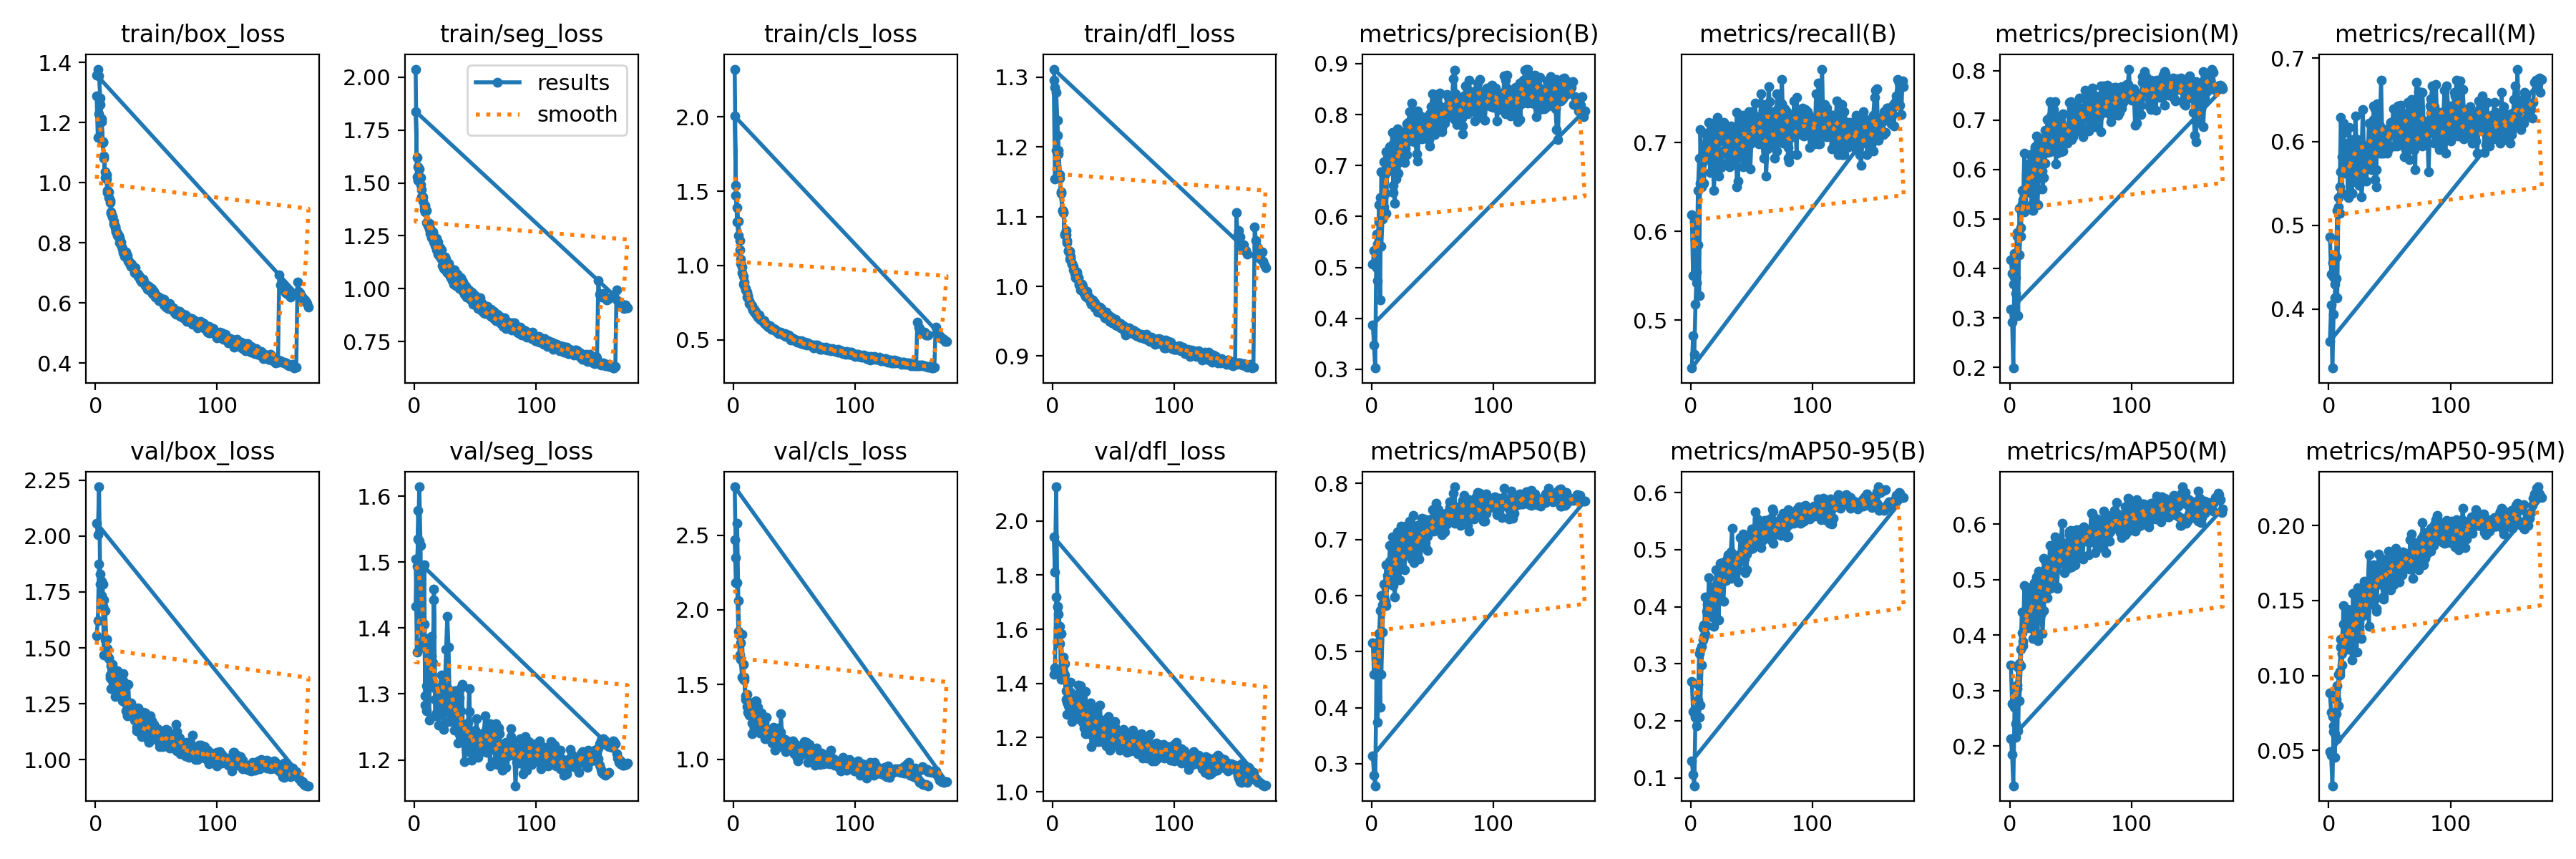

The table this chart was drawn from, first rows:
epoch, time, train/box_loss, train/seg_loss, train/cls_loss, train/dfl_loss, metrics/precision(B), metrics/recall(B), metrics/mAP50(B), metrics/mAP50-95(B), metrics/precision(M), metrics/recall(M), metrics/mAP50(M), metrics/mAP50-95(M), val/box_loss, val/seg_loss, val/cls_loss, val/dfl_loss, lr/pg0, lr/pg1, lr/pg2
1, 179.4, 1.29, 2.038, 2.322, 1.296, 0.5058, 0.6185, 0.5163, 0.2694, 0.4174, 0.4859, 0.3464, 0.08826, 1.553, 1.433, 2.467, 1.434, 0.003319, 0.003319, 0.003319
2, 338.1, 1.15, 1.528, 1.538, 1.154, 0.5327, 0.5502, 0.4595, 0.2161, 0.3906, 0.4418, 0.2758, 0.07556, 1.622, 1.493, 2.18, 1.456, 0.006615, 0.006615, 0.006615
3, 493.1, 1.229, 1.512, 1.392, 1.195, 0.5301, 0.6104, 0.511, 0.2192, 0.3689, 0.4553, 0.2766, 0.0724, 1.875, 1.535, 2.182, 1.718, 0.009873, 0.009873, 0.009873
4, 646.2, 1.26, 1.522, 1.298, 1.216, 0.4999, 0.5904, 0.4733, 0.2068, 0.3824, 0.4377, 0.2741, 0.06255, 1.829, 1.614, 1.854, 1.683, 0.00983, 0.00983, 0.00983
5, 799.1, 1.212, 1.493, 1.168, 1.19, 0.474, 0.5422, 0.3742, 0.191, 0.3493, 0.4297, 0.2152, 0.04552, 1.732, 1.525, 1.826, 1.597, 0.009774, 0.009774, 0.009774
6, 951.4, 1.134, 1.433, 1.045, 1.155, 0.6233, 0.5848, 0.5319, 0.2639, 0.4649, 0.4362, 0.3029, 0.08405, 1.687, 1.371, 1.778, 1.547, 0.009717, 0.009717, 0.009717
7, 1104, 1.09, 1.412, 0.9901, 1.133, 0.4358, 0.5274, 0.4007, 0.2059, 0.3049, 0.4137, 0.2272, 0.05761, 1.715, 1.375, 1.835, 1.585, 0.009661, 0.009661, 0.009661
8, 1257, 1.037, 1.372, 0.9267, 1.109, 0.6872, 0.7146, 0.6006, 0.3239, 0.5211, 0.5332, 0.3487, 0.1009, 1.537, 1.496, 1.536, 1.443, 0.009604, 0.009604, 0.009604
9, 1411, 1.028, 1.362, 0.8877, 1.107, 0.6268, 0.6506, 0.5836, 0.3302, 0.4648, 0.5462, 0.3738, 0.1028, 1.537, 1.283, 1.53, 1.496, 0.009547, 0.009547, 0.009547
10, 1564, 0.9751, 1.311, 0.8476, 1.075, 0.6194, 0.6787, 0.5974, 0.3421, 0.5297, 0.6286, 0.4416, 0.1244, 1.498, 1.312, 1.424, 1.43, 0.009491, 0.009491, 0.009491
11, 1717, 0.9686, 1.298, 0.8229, 1.08, 0.6449, 0.6546, 0.5899, 0.3464, 0.5296, 0.5382, 0.3803, 0.1069, 1.457, 1.384, 1.436, 1.372, 0.009434, 0.009434, 0.009434
12, 1871, 0.9344, 1.282, 0.7986, 1.063, 0.7272, 0.6959, 0.6545, 0.4178, 0.6333, 0.6225, 0.4891, 0.1464, 1.366, 1.26, 1.313, 1.286, 0.009378, 0.009378, 0.009378
13, 2024, 0.9038, 1.262, 0.7647, 1.05, 0.6894, 0.6954, 0.6357, 0.3914, 0.559, 0.5743, 0.4377, 0.1279, 1.319, 1.353, 1.298, 1.317, 0.009321, 0.009321, 0.009321
14, 2178, 0.8857, 1.243, 0.7385, 1.04, 0.7097, 0.6873, 0.6271, 0.3869, 0.5664, 0.5703, 0.4149, 0.1221, 1.427, 1.388, 1.351, 1.337, 0.009265, 0.009265, 0.009265
15, 2332, 0.8718, 1.239, 0.73, 1.04, 0.7368, 0.7068, 0.6901, 0.4516, 0.6036, 0.5931, 0.4854, 0.1443, 1.335, 1.347, 1.172, 1.369, 0.009208, 0.009208, 0.009208
16, 2486, 0.8556, 1.219, 0.71, 1.032, 0.7006, 0.7108, 0.65, 0.4017, 0.5958, 0.5328, 0.4162, 0.121, 1.386, 1.443, 1.326, 1.327, 0.009151, 0.009151, 0.009151
17, 2639, 0.8413, 1.203, 0.7048, 1.023, 0.7653, 0.7108, 0.7049, 0.4343, 0.6308, 0.5864, 0.4775, 0.1338, 1.299, 1.292, 1.224, 1.327, 0.009095, 0.009095, 0.009095
18, 2792, 0.8318, 1.184, 0.6927, 1.018, 0.6608, 0.7042, 0.6506, 0.4143, 0.5602, 0.5576, 0.4459, 0.1238, 1.292, 1.307, 1.293, 1.295, 0.009038, 0.009038, 0.009038
19, 2946, 0.8188, 1.164, 0.6765, 1.013, 0.6265, 0.6466, 0.5978, 0.366, 0.5169, 0.5382, 0.3937, 0.1102, 1.368, 1.3, 1.388, 1.358, 0.008982, 0.008982, 0.008982
20, 3100, 0.817, 1.161, 0.6689, 1.021, 0.6741, 0.6667, 0.6381, 0.396, 0.5635, 0.6013, 0.4567, 0.1264, 1.357, 1.253, 1.347, 1.335, 0.008925, 0.008925, 0.008925
21, 3254, 0.8037, 1.149, 0.6671, 1.013, 0.7164, 0.71, 0.7136, 0.465, 0.6461, 0.5792, 0.4831, 0.1425, 1.324, 1.292, 1.217, 1.346, 0.008869, 0.008869, 0.008869
22, 3407, 0.7818, 1.139, 0.649, 1.002, 0.7578, 0.7288, 0.6817, 0.4427, 0.6682, 0.6305, 0.5053, 0.1544, 1.263, 1.269, 1.177, 1.3, 0.008812, 0.008812, 0.008812
23, 3561, 0.7675, 1.111, 0.6336, 0.995, 0.7256, 0.7149, 0.68, 0.4236, 0.5934, 0.592, 0.4529, 0.1335, 1.354, 1.287, 1.303, 1.388, 0.008755, 0.008755, 0.008755
24, 3714, 0.7691, 1.097, 0.632, 1.003, 0.7657, 0.722, 0.7235, 0.4761, 0.6452, 0.6024, 0.4914, 0.1507, 1.277, 1.292, 1.178, 1.304, 0.008699, 0.008699, 0.008699
25, 3867, 0.7688, 1.106, 0.6266, 0.9996, 0.7469, 0.7028, 0.6797, 0.4557, 0.6081, 0.561, 0.4481, 0.1302, 1.218, 1.304, 1.196, 1.261, 0.008642, 0.008642, 0.008642
26, 4020, 0.7475, 1.084, 0.6074, 0.9898, 0.7566, 0.7108, 0.7186, 0.4777, 0.6512, 0.5864, 0.5064, 0.1529, 1.201, 1.278, 1.139, 1.262, 0.008586, 0.008586, 0.008586
27, 4174, 0.7411, 1.076, 0.602, 0.9862, 0.72, 0.7229, 0.6886, 0.4518, 0.5968, 0.5884, 0.4756, 0.1432, 1.226, 1.309, 1.174, 1.213, 0.008529, 0.008529, 0.008529
28, 4327, 0.7318, 1.076, 0.5915, 0.9845, 0.7402, 0.7207, 0.7237, 0.4704, 0.6641, 0.6385, 0.5378, 0.1564, 1.225, 1.258, 1.165, 1.281, 0.008473, 0.008473, 0.008473
29, 4481, 0.7229, 1.057, 0.5918, 0.9831, 0.7817, 0.7028, 0.7054, 0.4795, 0.6793, 0.5823, 0.5338, 0.1627, 1.218, 1.285, 1.153, 1.269, 0.008416, 0.008416, 0.008416
30, 4634, 0.728, 1.053, 0.5939, 0.9842, 0.7668, 0.6866, 0.7177, 0.4853, 0.656, 0.5819, 0.5016, 0.1497, 1.217, 1.285, 1.154, 1.258, 0.008359, 0.008359, 0.008359
31, 4788, 0.7181, 1.038, 0.5797, 0.9777, 0.8058, 0.7028, 0.7325, 0.4916, 0.7004, 0.5915, 0.5356, 0.1551, 1.202, 1.26, 1.122, 1.289, 0.008303, 0.008303, 0.008303
32, 4941, 0.7054, 1.021, 0.5763, 0.9779, 0.7494, 0.6727, 0.6703, 0.452, 0.6576, 0.5783, 0.4925, 0.1554, 1.179, 1.294, 1.108, 1.166, 0.008246, 0.008246, 0.008246
33, 5094, 0.7056, 1.031, 0.569, 0.977, 0.8226, 0.7189, 0.7152, 0.4967, 0.7366, 0.6225, 0.5615, 0.1806, 1.181, 1.245, 1.159, 1.269, 0.00819, 0.00819, 0.00819
34, 5248, 0.6977, 1.016, 0.5697, 0.9723, 0.803, 0.7039, 0.7437, 0.5372, 0.7081, 0.5984, 0.5348, 0.1553, 1.13, 1.305, 1.061, 1.191, 0.008133, 0.008133, 0.008133
35, 5401, 0.6961, 1.019, 0.5628, 0.9765, 0.747, 0.6996, 0.7031, 0.477, 0.6795, 0.5663, 0.5118, 0.1477, 1.188, 1.301, 1.126, 1.213, 0.008077, 0.008077, 0.008077
36, 5555, 0.6892, 1.011, 0.5529, 0.9717, 0.7796, 0.6948, 0.703, 0.4723, 0.7218, 0.6104, 0.5626, 0.1665, 1.176, 1.274, 1.128, 1.21, 0.00802, 0.00802, 0.00802
37, 5709, 0.6776, 1.003, 0.5508, 0.963, 0.7866, 0.6809, 0.7005, 0.4861, 0.7369, 0.6426, 0.5767, 0.174, 1.118, 1.238, 1.14, 1.185, 0.007963, 0.007963, 0.007963
38, 5862, 0.6704, 1.002, 0.5472, 0.9643, 0.7091, 0.7342, 0.676, 0.4768, 0.6118, 0.6392, 0.519, 0.1507, 1.105, 1.275, 1.086, 1.185, 0.007907, 0.007907, 0.007907
39, 6015, 0.6795, 1.002, 0.5541, 0.9668, 0.7918, 0.6568, 0.6657, 0.4435, 0.6689, 0.5462, 0.4861, 0.1426, 1.177, 1.227, 1.304, 1.229, 0.00785, 0.00785, 0.00785
40, 6169, 0.6684, 0.989, 0.5402, 0.968, 0.7842, 0.7297, 0.7062, 0.4908, 0.6936, 0.6454, 0.5498, 0.1603, 1.154, 1.228, 1.122, 1.227, 0.007794, 0.007794, 0.007794
41, 6322, 0.6594, 0.9738, 0.5312, 0.9613, 0.7961, 0.7214, 0.7376, 0.5207, 0.6953, 0.6141, 0.5708, 0.1811, 1.116, 1.236, 1.087, 1.188, 0.007737, 0.007737, 0.007737
42, 6475, 0.6603, 0.9672, 0.5397, 0.9627, 0.7797, 0.6963, 0.7184, 0.4945, 0.7084, 0.6185, 0.5641, 0.1726, 1.16, 1.251, 1.134, 1.238, 0.007681, 0.007681, 0.007681
43, 6628, 0.6539, 0.9602, 0.5353, 0.9576, 0.7833, 0.7309, 0.7366, 0.5277, 0.6852, 0.6732, 0.6012, 0.1773, 1.102, 1.215, 1.053, 1.182, 0.007624, 0.007624, 0.007624
44, 6782, 0.6554, 0.9667, 0.5341, 0.9631, 0.7531, 0.7226, 0.6949, 0.4833, 0.7134, 0.5997, 0.5591, 0.163, 1.077, 1.256, 1.125, 1.17, 0.007567, 0.007567, 0.007567
45, 6935, 0.6478, 0.9635, 0.5309, 0.9542, 0.7545, 0.6747, 0.685, 0.4593, 0.679, 0.5947, 0.513, 0.151, 1.196, 1.308, 1.096, 1.252, 0.007511, 0.007511, 0.007511
46, 7089, 0.6485, 0.9501, 0.5287, 0.9595, 0.7529, 0.7149, 0.7058, 0.492, 0.6743, 0.6024, 0.5234, 0.1596, 1.156, 1.24, 1.101, 1.232, 0.007454, 0.007454, 0.007454
47, 7242, 0.6313, 0.9454, 0.5077, 0.9502, 0.7514, 0.7309, 0.7229, 0.5004, 0.653, 0.6145, 0.5404, 0.1653, 1.093, 1.2, 1.106, 1.155, 0.007398, 0.007398, 0.007398
48, 7396, 0.6357, 0.9282, 0.514, 0.9564, 0.8015, 0.7134, 0.7216, 0.4997, 0.6872, 0.5864, 0.5258, 0.1707, 1.157, 1.224, 1.079, 1.2, 0.007341, 0.007341, 0.007341
49, 7550, 0.6233, 0.9261, 0.5068, 0.9475, 0.816, 0.6707, 0.7305, 0.5241, 0.7353, 0.5912, 0.5876, 0.1756, 1.103, 1.204, 1.122, 1.195, 0.007285, 0.007285, 0.007285
50, 7703, 0.6278, 0.9344, 0.5046, 0.9503, 0.8411, 0.7028, 0.7539, 0.5361, 0.737, 0.6145, 0.5881, 0.18, 1.11, 1.245, 1.056, 1.19, 0.007228, 0.007228, 0.007228
51, 7857, 0.6196, 0.9235, 0.4969, 0.9503, 0.7704, 0.7269, 0.7301, 0.5031, 0.6612, 0.6225, 0.551, 0.1572, 1.136, 1.22, 1.098, 1.179, 0.007171, 0.007171, 0.007171
52, 8010, 0.6082, 0.906, 0.4928, 0.9446, 0.7612, 0.7068, 0.7323, 0.5288, 0.6664, 0.6185, 0.5561, 0.1819, 1.107, 1.217, 1.072, 1.211, 0.007115, 0.007115, 0.007115
53, 8164, 0.6166, 0.9182, 0.4938, 0.949, 0.8375, 0.7451, 0.765, 0.567, 0.7006, 0.6391, 0.5757, 0.175, 1.06, 1.223, 0.9919, 1.172, 0.007058, 0.007058, 0.007058
54, 8319, 0.6129, 0.9226, 0.4952, 0.9478, 0.7997, 0.7068, 0.7171, 0.513, 0.7009, 0.5944, 0.5576, 0.1703, 1.073, 1.211, 1.08, 1.168, 0.007002, 0.007002, 0.007002
55, 8472, 0.6088, 0.8965, 0.4896, 0.9471, 0.8387, 0.7068, 0.7528, 0.5545, 0.732, 0.6145, 0.5894, 0.1847, 1.059, 1.216, 1.029, 1.155, 0.006945, 0.006945, 0.006945
56, 8625, 0.6114, 0.9036, 0.4915, 0.9471, 0.8166, 0.6988, 0.7246, 0.5264, 0.7005, 0.5944, 0.5485, 0.1687, 1.107, 1.22, 1.058, 1.212, 0.006889, 0.006889, 0.006889
57, 8778, 0.5997, 0.8856, 0.4848, 0.9417, 0.7826, 0.7269, 0.7378, 0.5261, 0.6968, 0.6369, 0.5827, 0.1797, 1.094, 1.217, 1.066, 1.183, 0.006832, 0.006832, 0.006832
58, 8931, 0.5914, 0.8841, 0.4764, 0.9433, 0.7658, 0.755, 0.7272, 0.516, 0.6823, 0.6024, 0.5453, 0.1722, 1.119, 1.243, 1.078, 1.182, 0.006775, 0.006775, 0.006775
59, 9083, 0.5938, 0.8839, 0.4829, 0.9368, 0.7968, 0.7088, 0.7333, 0.5165, 0.7244, 0.6439, 0.5905, 0.1769, 1.134, 1.249, 1.088, 1.197, 0.006719, 0.006719, 0.006719
60, 9236, 0.5905, 0.8856, 0.4764, 0.9365, 0.7839, 0.743, 0.729, 0.5244, 0.7087, 0.6254, 0.569, 0.1673, 1.116, 1.228, 1.056, 1.213, 0.006662, 0.006662, 0.006662
... 275 more rows
